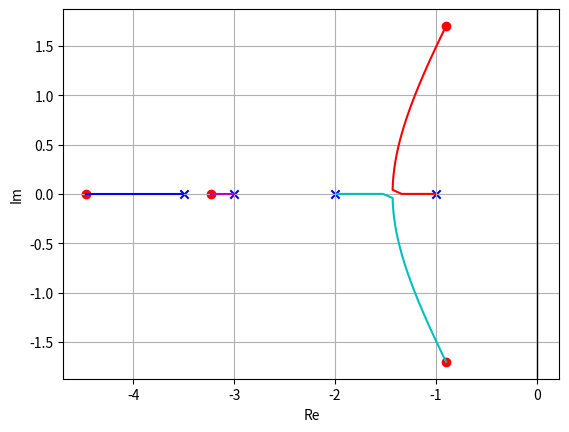

Reproduce this figure in Python.
import numpy as np
import matplotlib.pyplot as plt
import seaborn as sns

def transfer_function(num, denum):
	"""
		Correctly pads the list of poles and zeros to give
		adequate representation of the transfer function.

		Assume num is smaller than denum.

		Parameters:
		-----------
		- num: coefficients of the zeros [coeff_n, coeff_(n-1), ..., coeff_0]
		- denun: coefficients of the poles: [coeff_n, coeff_(n-1), ..., coeff_0]

		Returns:
		--------
		- tf: 2D numpy array [num, denum]
	"""
	# cast as numpy arrays of type float
	num = np.array(num, dtype=np.float64)
	denum = np.array(denum, dtype=np.float64)

	# get size difference
	size = len(denum) - len(num)
	# create array of zeros to pad with
	temp = np.zeros(size)
	# join 0 pad and numerator
	num = np.concatenate((temp, num))
	# stack num and denum to create final tf representation
	tf = np.vstack((num, denum))

	return tf

def compute_roots(tf, gains):
	"""
	Compute the roots of the characteristic equation of the closed-loop system
	of a given transfer function for a list of gain parameters.

	Concretely, given TF = zeros/poles, and a gain value K, we solve for the 
	characteristic equation roots, that is the roots of poles + (K * zeros).


	Parameters:
	-----------
	- tf: 2D 
	- gains: list of gains

	Returns:
	--------
	- roots: numpy array containing the roots for each gain in gains.
	"""
	num, denum = tf[0], tf[1]
	num_roots = len(np.roots(denum))
	roots = []

	for gain in gains:
		ch_eq = denum +  gain*num
		ch_roots = np.roots(ch_eq)
		ch_roots.sort()
		roots.append(ch_roots)

	# convert final roots list into array
	roots = np.vstack(roots)

	return roots

def plot_root_locus(gains, roots):
	"""
	Plots the root locus of the closed loop system given the provided gains.

	To be filled out later - too lazy

	Parameters:
	-----------
	- gains
	- roots

	Returns:
	--------
	- fig
	- ax
	"""
	# get real and imaginary values
	real_vals = np.real(roots)
	imag_vals = np.imag(roots)

	# possible colors
	colors = ['b', 'm', 'c', 'r', 'g']

	# create figure and axis labels
	fig, ax = plt.subplots()
	ax.set_xlabel('Re')
	ax.set_ylabel('Im')
	ax.axvline(x=0, color='k', lw=1)
	ax.grid(True, which='both')

	# plots a blue "x" for the first roots
	ax.scatter(real_vals[0, :], imag_vals[0, :], 
					marker='x', 
					color='blue')

	# plots a red "o" for the last roots
	ax.scatter(real_vals[-1, :], imag_vals[-1, :],
					marker='o',
					color='red')

	gain_text = ['k = {:1.2f}'.format(k) for k in gains]

	temp_real_vals = real_vals[1:-1, :]
	temp_imag_vals = imag_vals[1:-1, :]
	color_range = range(temp_real_vals.shape[1])

	# plot the rest of the roots in different colors with respect to the regions
	for r, i, j in zip(temp_real_vals.T, temp_imag_vals.T, color_range):
		ax.plot(r, i, color=colors[j])
		
	return fig, ax

if __name__ == "__main__":
	# open loop transfer function
	num = [1, 3.25]
	denum = [1, 9.5, 32, 44.5, 21]
	GH = transfer_function(num, denum)

	# create a list of evenly spaced gains
	gains = np.linspace(0.0, 10.0, num=500)

	roots = compute_roots(GH, gains)
	fig, ax = plot_root_locus(gains, roots)
	plt.show()
